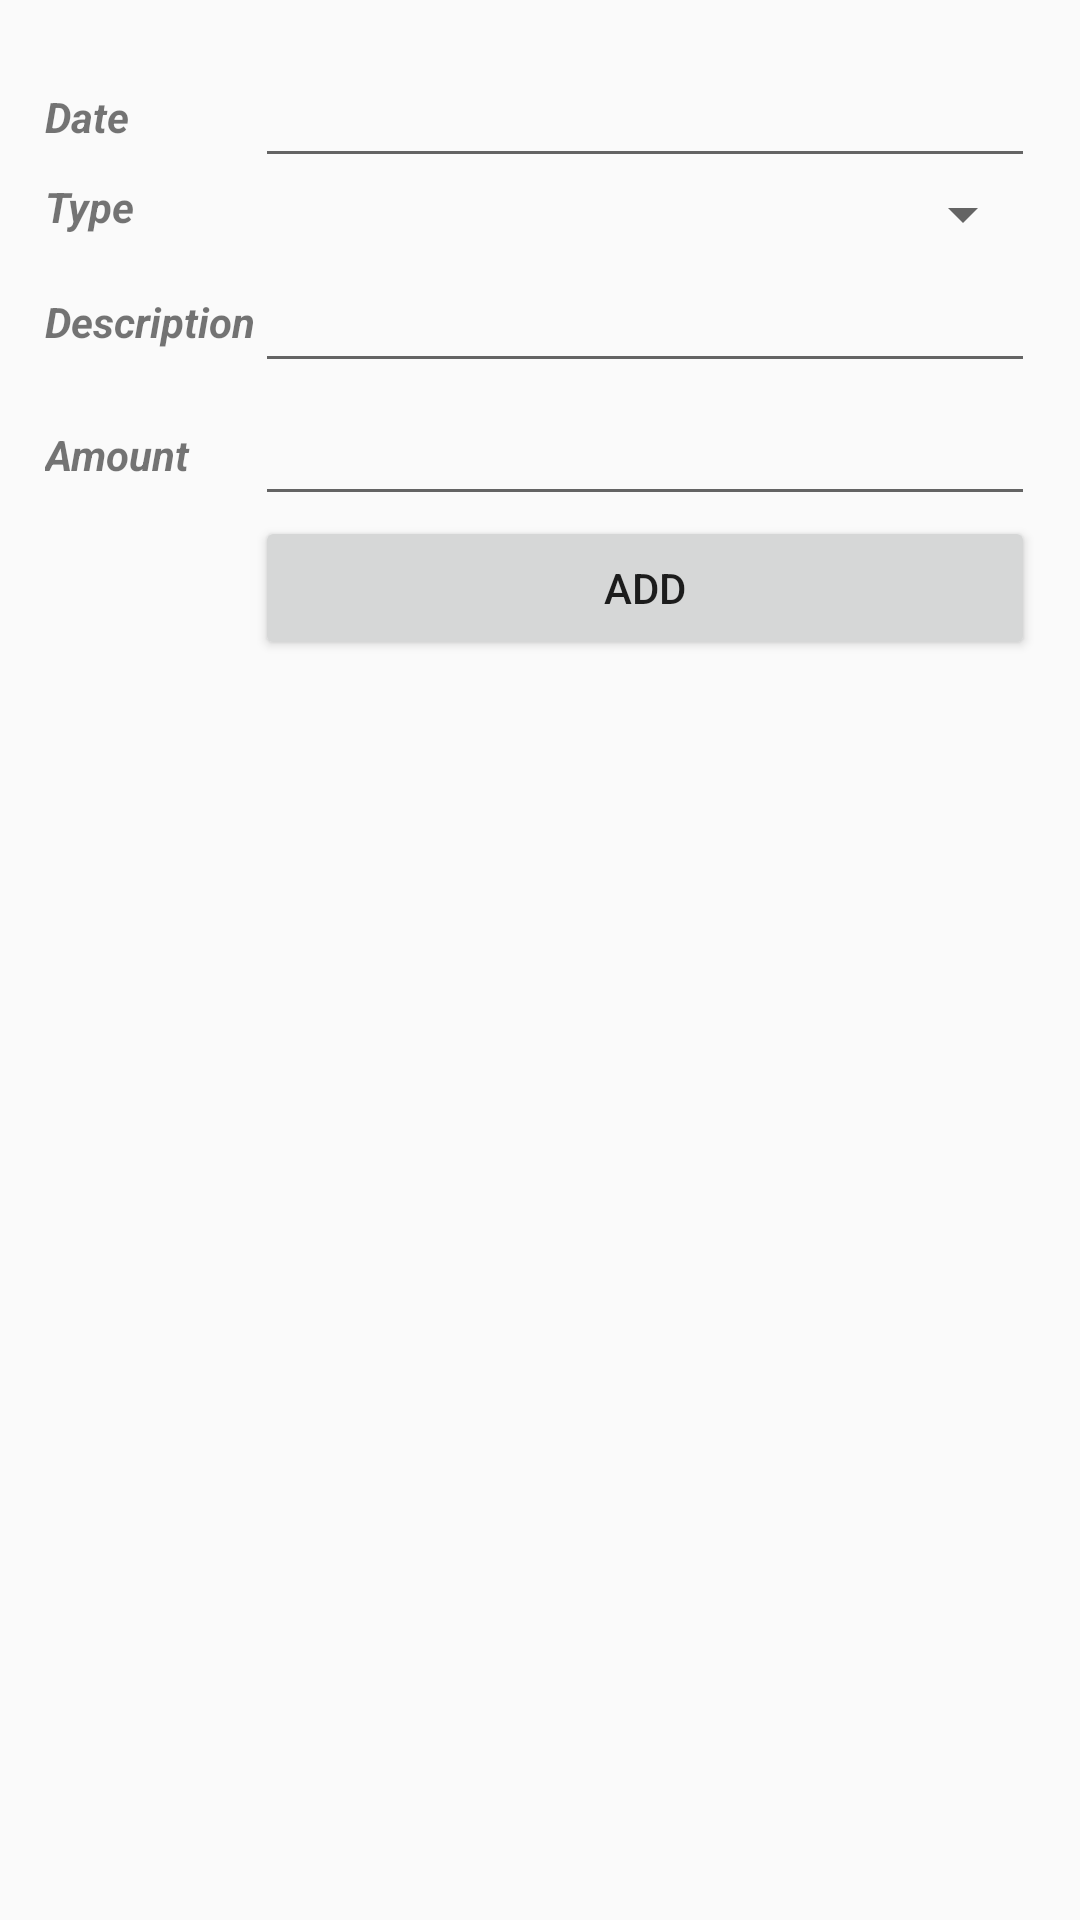

Here is an Android app screen rendered from its layout file. Give the layout XML and the strings, colors and styles it references.
<!-- AndroidManifest.xml: application theme AppTheme -->
<!-- res/layout/dialog_account_add_tran.xml -->
<?xml version="1.0" encoding="utf-8"?>
<TableLayout xmlns:android="http://schemas.android.com/apk/res/android"
    android:layout_width="match_parent"
    android:layout_height="match_parent"
    android:paddingRight="15dp"
    android:paddingLeft="15dp"
    android:paddingTop="15dp"
    android:paddingBottom="15dp"
    android:stretchColumns="1">
    <TableRow>
        <TextView
            android:layout_width="wrap_content"
            android:layout_height="wrap_content"
            android:textStyle="bold|italic"
            android:text="Date" />
        <EditText
            android:id="@+id/et_accTran_Date"
            android:layout_width="wrap_content"
            android:layout_height="wrap_content"
            android:padding="10dp"
            android:textAlignment="textStart" />
    </TableRow>
    <TableRow>
        <TextView
            android:layout_width="wrap_content"
            android:layout_height="wrap_content"
            android:textStyle="bold|italic"
            android:text="Type" />
        <Spinner
            android:id="@+id/sp_accTran_type"
            android:layout_width="match_parent"
            android:layout_height="wrap_content"
            android:padding="10dp"/>
    </TableRow>
    <TableRow>
        <TextView
            android:layout_width="wrap_content"
            android:layout_height="wrap_content"
            android:textStyle="bold|italic"
            android:text="Description" />
        <EditText
            android:id="@+id/et_accTran_description"
            android:layout_width="match_parent"
            android:layout_height="wrap_content"
            android:padding="10dp"
            android:textAlignment="textStart" />
    </TableRow>
    <TableRow>
        <TextView
            android:layout_width="wrap_content"
            android:layout_height="wrap_content"
            android:textStyle="bold|italic"
            android:text="Amount" />
        <EditText
            android:id="@+id/et_accTran_amount"
            android:layout_width="match_parent"
            android:layout_height="wrap_content"
            android:padding="10dp"
            android:inputType="numberDecimal"
            android:textAlignment="textEnd" />
    </TableRow>
    <TableRow>
        <Button
            android:id="@+id/btn_accTran_add"
            android:layout_width="match_parent"
            android:layout_height="wrap_content"
            android:text="Add"
            android:layout_column="1" />
    </TableRow>

</TableLayout>
<!-- resources referenced by this layout -->
<resources>
  <style name="AppTheme" parent="Theme.AppCompat.Light.DarkActionBar" />
</resources>
